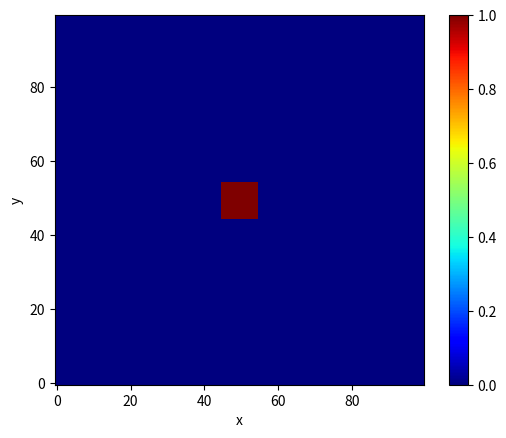
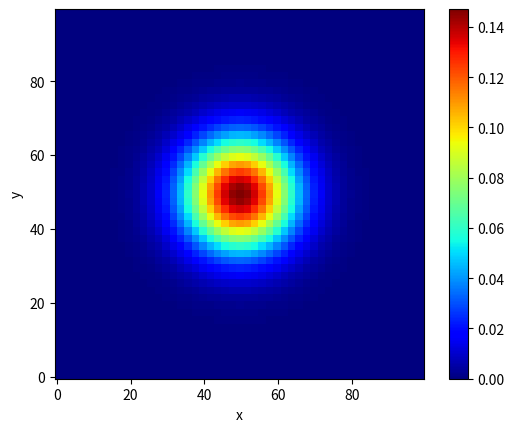
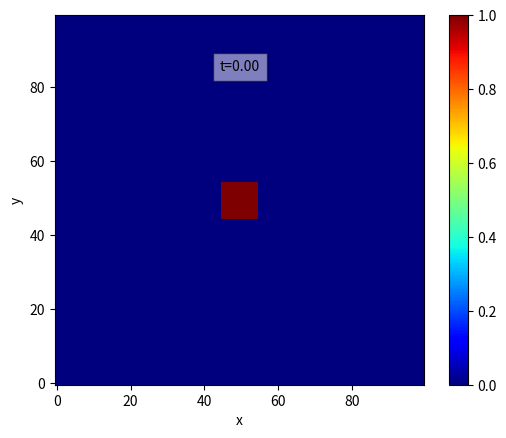

These charts were generated, in order, by the following Python code:
import matplotlib.pyplot as plt
from matplotlib.animation import FuncAnimation
import numpy as np
from numpy.core.numeric import zeros_like
from tqdm import tqdm


if __name__ == "__main__":

    t_start = 0.0
    t_end = 1.0
    Δt = 0.01
    t = np.arange(t_start, t_end, Δt)

    x_start = 0.0
    x_end = 1.0
    Δx = 0.01
    y_start = 0.0
    y_end = 1.0
    Δy = 0.01
    x = np.arange(x_start, x_end, Δx)
    y = np.arange(y_start, y_end, Δy)
    α = -0.5

    n_steps = t.shape[0]

    u0 = np.zeros((x.shape[0], y.shape[0]))
    u0[45:55, 45:55] = 1.0

    # ------------------ solving ------------------------

    u = [u0]
    cur = u0

    for _ in tqdm(range(n_steps), desc="stepping"):
        dudx = np.gradient(cur,Δx,axis=0)
        dudxx = np.gradient(dudx, axis=0)
        dudy = np.gradient(cur,Δy,axis=1)
        dudyy = np.gradient(dudy, axis=1)

        dudt = -α*(dudxx+dudyy)*Δt
        next = cur + dudt
        u.append(next)
        cur = next

    u = np.stack(u)

    # =================== plotting ===================

    # ------------------- Initial and terminal ----------------

    fig, ax = plt.subplots()
    im = ax.imshow(u[0], cmap="jet",origin="lower")
    fig.canvas.manager.set_window_title(f'solution t={t_start}')
    ax.set_xlabel("x")
    ax.set_ylabel("y")
    plt.colorbar(im)


    fig, ax = plt.subplots()
    im = ax.imshow(u[-1], cmap="jet",origin="lower")
    fig.canvas.manager.set_window_title(f'solution t={t_end}')
    ax.set_xlabel("x")
    ax.set_ylabel("y")
    plt.colorbar(im)

    # ------------------ animated heatmap ---------------------

    fig, ax = plt.subplots()
    im = ax.imshow(u[0], cmap="jet",origin="lower")
    time_text = ax.text(0.5, 0.85, "", bbox={'facecolor': 'w', 'alpha': 0.5, 'pad': 5}, transform=ax.transAxes, ha="center")
    ax.set_xlabel("x")
    ax.set_ylabel("y")
    plt.colorbar(im)

    def update(i):
        im.set_array(u[i])
        time_text.set_text(f"t={t[i]:.2f}")
        return im, time_text

    ani = FuncAnimation(plt.gcf(), update, frames=range(
        n_steps), interval=5, blit=True)

    plt.show()
